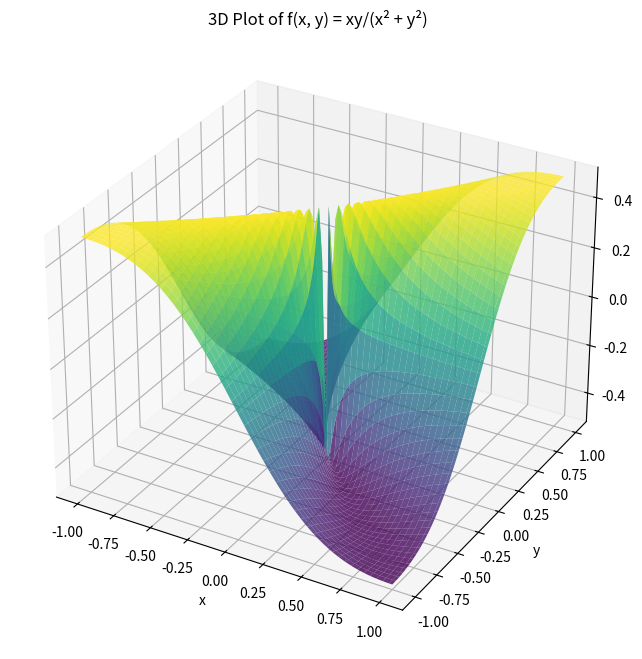
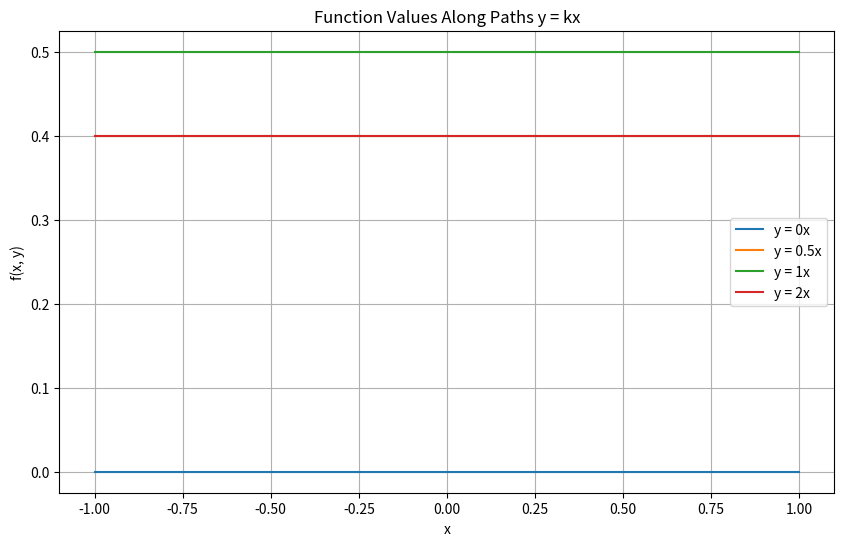
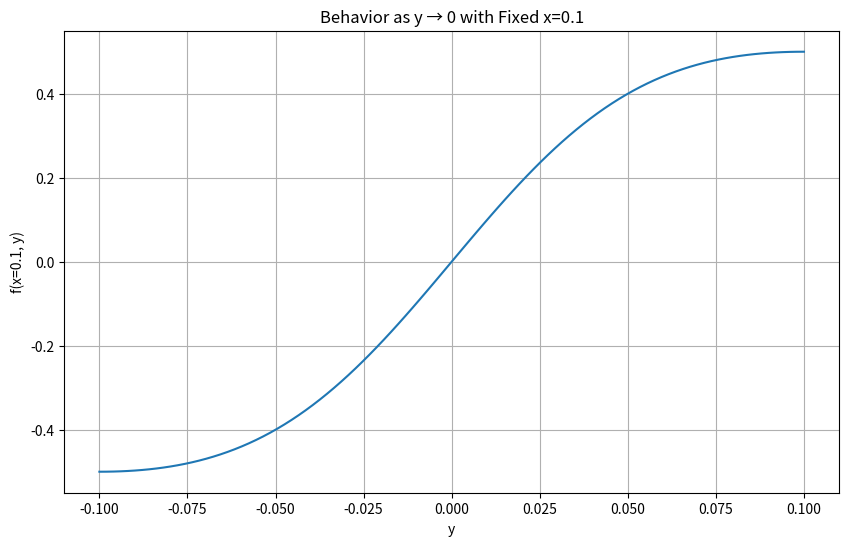
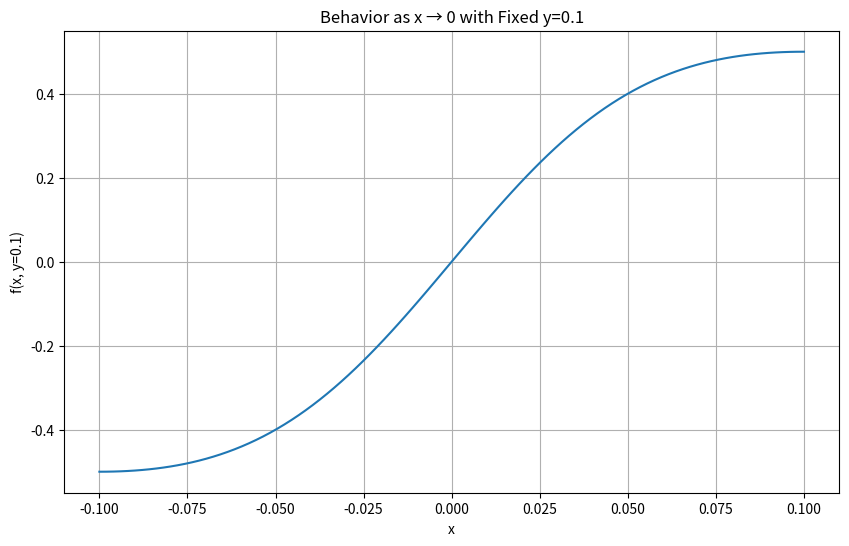

The matplotlib source for these figures, in order:
import numpy as np
from matplotlib import pyplot as plt
from mpl_toolkits.mplot3d import Axes3D

# 定义函数，处理分母为0的情况
def f(x, y):
    with np.errstate(divide='ignore', invalid='ignore'):
        z = (x * y) / (x**2 + y**2)
        z = np.where((x == 0) & (y == 0), np.nan, z)
    return z

# 创建网格
x = np.linspace(-1, 1, 100)
y = np.linspace(-1, 1, 100)
X, Y = np.meshgrid(x, y)
Z = f(X, Y)

# 绘制三维曲面图
fig = plt.figure(figsize=(12, 8))
ax = fig.add_subplot(111, projection='3d')
ax.plot_surface(X, Y, Z, cmap='viridis', alpha=0.8)
ax.set_xlabel('x')
ax.set_ylabel('y')
ax.set_zlabel('z')
ax.set_title('3D Plot of f(x, y) = xy/(x² + y²)')
plt.show()

# 沿不同路径y = kx的函数值
x_line = np.linspace(-1, 1, 100)
k_values = [0, 0.5, 1, 2]

plt.figure(figsize=(10, 6))
for k in k_values:
    if k == 0:
        y_line = np.zeros_like(x_line)  # y=0
    else:
        y_line = k * x_line  # y = kx
    z_line = f(x_line, y_line)
    plt.plot(x_line, z_line, label=f'y = {k}x')

plt.xlabel('x')
plt.ylabel('f(x, y)')
plt.title('Function Values Along Paths y = kx')
plt.legend()
plt.grid(True)
plt.show()

# 固定x，y趋近于0时的函数行为
y_values = np.linspace(-0.1, 0.1, 100)
x_fixed = 0.1
z_fixed_x = f(x_fixed * np.ones_like(y_values), y_values)

plt.figure(figsize=(10, 6))
plt.plot(y_values, z_fixed_x)
plt.xlabel('y')
plt.ylabel('f(x=0.1, y)')
plt.title('Behavior as y → 0 with Fixed x=0.1')
plt.grid(True)
plt.show()

# 固定y，x趋近于0时的函数行为
x_values = np.linspace(-0.1, 0.1, 100)
y_fixed = 0.1
z_fixed_y = f(x_values, y_fixed * np.ones_like(x_values))

plt.figure(figsize=(10, 6))
plt.plot(x_values, z_fixed_y)
plt.xlabel('x')
plt.ylabel('f(x, y=0.1)')
plt.title('Behavior as x → 0 with Fixed y=0.1')
plt.grid(True)
plt.show()